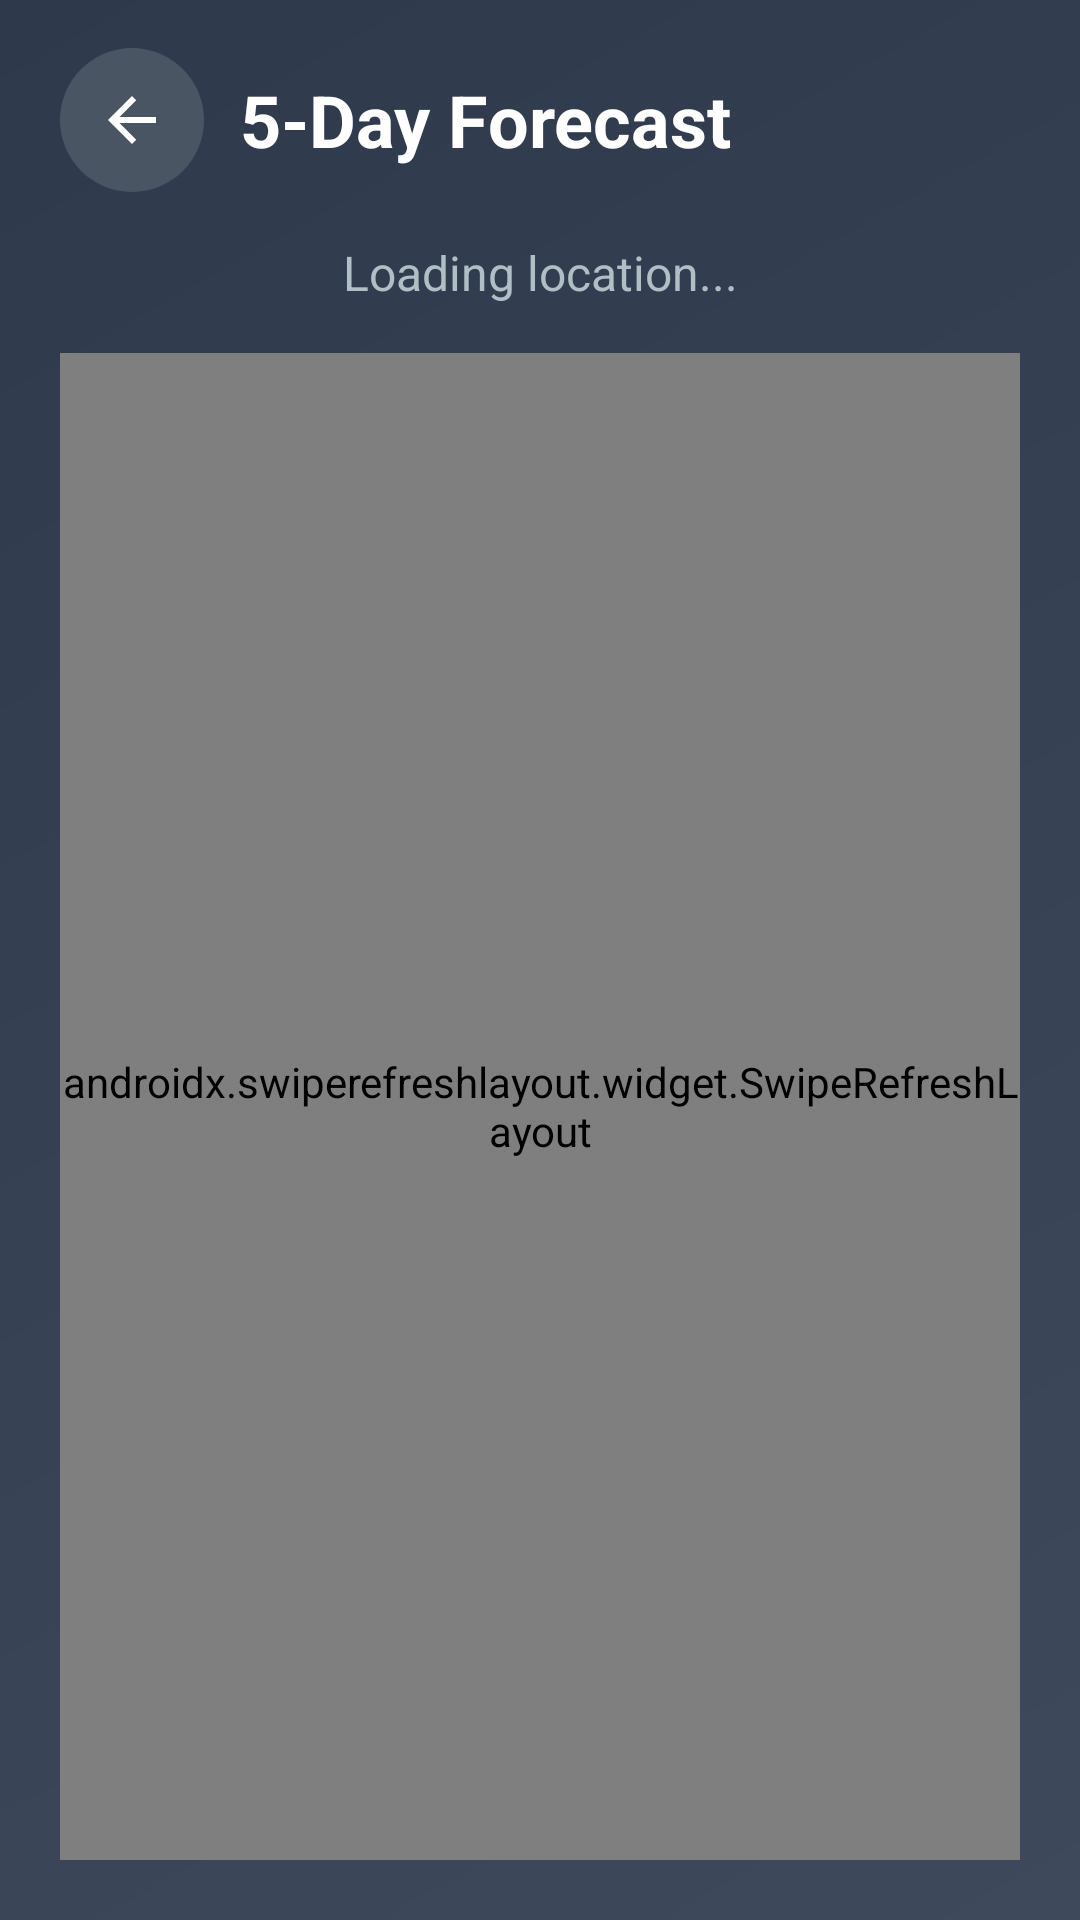

Layout XML and referenced resources for this Android screen:
<!-- AndroidManifest.xml: application theme Theme.Skycast -->
<!-- res/layout/activity_forecast.xml -->
<?xml version="1.0" encoding="utf-8"?>
<androidx.constraintlayout.widget.ConstraintLayout xmlns:android="http://schemas.android.com/apk/res/android"
    xmlns:app="http://schemas.android.com/apk/res-auto"
    xmlns:tools="http://schemas.android.com/tools"
    android:id="@+id/forecastMain"
    android:layout_width="match_parent"
    android:layout_height="match_parent"
    android:background="@drawable/background_gradient"
    tools:context=".ForecastActivity">

    
    <LinearLayout
        android:id="@+id/headerLayout"
        android:layout_width="match_parent"
        android:layout_height="wrap_content"
        android:orientation="horizontal"
        android:gravity="center_vertical"
        android:layout_marginHorizontal="20dp"
        android:layout_marginTop="16dp"
        app:layout_constraintTop_toTopOf="parent"
        app:layout_constraintStart_toStartOf="parent"
        app:layout_constraintEnd_toEndOf="parent">

        <ImageView
            android:id="@+id/btnBack"
            android:layout_width="48dp"
            android:layout_height="48dp"
            android:background="@drawable/rounded_button_ripple"
            android:padding="12dp"
            android:src="@drawable/ic_back"
            android:layout_marginEnd="12dp"
            android:scaleType="centerInside"
            android:clickable="true"
            android:focusable="true" />

        <TextView
            android:layout_width="0dp"
            android:layout_height="wrap_content"
            android:layout_weight="1"
            android:text="5-Day Forecast"
            android:textColor="@color/text_primary"
            android:textSize="24sp"
            android:textStyle="bold" />

    </LinearLayout>

    
    <TextView
        android:id="@+id/tvForecastLocation"
        android:layout_width="match_parent"
        android:layout_height="wrap_content"
        android:layout_marginHorizontal="20dp"
        android:layout_marginTop="16dp"
        android:text="Loading location..."
        android:textColor="@color/text_secondary"
        android:textSize="16sp"
        android:gravity="center"
        app:layout_constraintTop_toBottomOf="@id/headerLayout"
        app:layout_constraintStart_toStartOf="parent"
        app:layout_constraintEnd_toEndOf="parent" />

    
    <androidx.swiperefreshlayout.widget.SwipeRefreshLayout
        android:id="@+id/swipeRefreshLayout"
        android:layout_width="match_parent"
        android:layout_height="0dp"
        android:layout_marginHorizontal="20dp"
        android:layout_marginTop="16dp"
        android:layout_marginBottom="20dp"
        app:layout_constraintTop_toBottomOf="@id/tvForecastLocation"
        app:layout_constraintBottom_toBottomOf="parent"
        app:layout_constraintStart_toStartOf="parent"
        app:layout_constraintEnd_toEndOf="parent">

        <androidx.recyclerview.widget.RecyclerView
            android:id="@+id/recyclerViewForecast"
            android:layout_width="match_parent"
            android:layout_height="match_parent"
            android:clipToPadding="false"
            android:paddingTop="8dp"
            android:paddingBottom="8dp"
            tools:listitem="@layout/item_forecast" />

    </androidx.swiperefreshlayout.widget.SwipeRefreshLayout>

    
    <androidx.cardview.widget.CardView
        android:id="@+id/loadingCard"
        android:layout_width="wrap_content"
        android:layout_height="wrap_content"
        android:layout_marginTop="100dp"
        app:cardBackgroundColor="@color/card_background"
        app:cardCornerRadius="16dp"
        app:cardElevation="8dp"
        app:layout_constraintTop_toBottomOf="@id/tvForecastLocation"
        app:layout_constraintStart_toStartOf="parent"
        app:layout_constraintEnd_toEndOf="parent"
        android:visibility="gone">

        <LinearLayout
            android:layout_width="wrap_content"
            android:layout_height="wrap_content"
            android:orientation="vertical"
            android:gravity="center"
            android:padding="24dp">

            <ProgressBar
                android:layout_width="48dp"
                android:layout_height="48dp"
                android:indeterminateTint="@color/light_blue" />

            <TextView
                android:layout_width="wrap_content"
                android:layout_height="wrap_content"
                android:layout_marginTop="12dp"
                android:text="Loading forecast..."
                android:textColor="@color/text_secondary"
                android:textSize="14sp" />

        </LinearLayout>

    </androidx.cardview.widget.CardView>

    
    <androidx.cardview.widget.CardView
        android:id="@+id/errorCard"
        android:layout_width="match_parent"
        android:layout_height="wrap_content"
        android:layout_marginHorizontal="20dp"
        android:layout_marginTop="100dp"
        app:cardBackgroundColor="@color/card_background"
        app:cardCornerRadius="16dp"
        app:cardElevation="8dp"
        app:layout_constraintTop_toBottomOf="@id/tvForecastLocation"
        app:layout_constraintStart_toStartOf="parent"
        app:layout_constraintEnd_toEndOf="parent"
        android:visibility="gone">

        <LinearLayout
            android:layout_width="match_parent"
            android:layout_height="wrap_content"
            android:orientation="vertical"
            android:gravity="center"
            android:padding="24dp">

            <TextView
                android:layout_width="wrap_content"
                android:layout_height="wrap_content"
                android:text="⚠️"
                android:textSize="48sp" />

            <TextView
                android:id="@+id/tvError"
                android:layout_width="wrap_content"
                android:layout_height="wrap_content"
                android:layout_marginTop="8dp"
                android:text="Failed to load forecast"
                android:textColor="@color/text_primary"
                android:textSize="16sp"
                android:gravity="center" />

            <TextView
                android:layout_width="wrap_content"
                android:layout_height="wrap_content"
                android:layout_marginTop="4dp"
                android:text="Pull down to try again"
                android:textColor="@color/text_secondary"
                android:textSize="14sp"
                android:gravity="center" />

        </LinearLayout>

    </androidx.cardview.widget.CardView>

</androidx.constraintlayout.widget.ConstraintLayout>
<!-- res/layout/item_forecast.xml (included above) -->
<?xml version="1.0" encoding="utf-8"?>
<androidx.cardview.widget.CardView xmlns:android="http://schemas.android.com/apk/res/android"
    xmlns:app="http://schemas.android.com/apk/res-auto"
    xmlns:tools="http://schemas.android.com/tools"
    android:layout_width="match_parent"
    android:layout_height="wrap_content"
    android:layout_marginBottom="8dp"
    app:cardBackgroundColor="@color/card_background"
    app:cardCornerRadius="16dp"
    app:cardElevation="4dp">

    <LinearLayout
        android:layout_width="match_parent"
        android:layout_height="wrap_content"
        android:orientation="horizontal"
        android:gravity="center_vertical"
        android:padding="16dp">

        
        <LinearLayout
            android:layout_width="0dp"
            android:layout_height="wrap_content"
            android:layout_weight="1"
            android:orientation="vertical">

            <TextView
                android:id="@+id/tvForecastDate"
                android:layout_width="wrap_content"
                android:layout_height="wrap_content"
                android:text="Mon, Jun 26"
                android:textColor="@color/text_primary"
                android:textSize="16sp"
                android:textStyle="bold"
                tools:text="Mon, Jun 26" />

            <TextView
                android:id="@+id/tvForecastTime"
                android:layout_width="wrap_content"
                android:layout_height="wrap_content"
                android:layout_marginTop="2dp"
                android:text="15:00"
                android:textColor="@color/text_secondary"
                android:textSize="14sp"
                tools:text="15:00" />

        </LinearLayout>

        
        <TextView
            android:id="@+id/tvWeatherIcon"
            android:layout_width="48dp"
            android:layout_height="48dp"
            android:layout_marginHorizontal="16dp"
            android:gravity="center"
            android:text="🌤️"
            android:textSize="32sp"
            tools:text="🌤️" />

        
        <LinearLayout
            android:layout_width="wrap_content"
            android:layout_height="wrap_content"
            android:orientation="vertical"
            android:gravity="center_horizontal"
            android:minWidth="80dp">

            <TextView
                android:id="@+id/tvTemperature"
                android:layout_width="wrap_content"
                android:layout_height="wrap_content"
                android:text="24°"
                android:textColor="@color/text_primary"
                android:textSize="20sp"
                android:textStyle="bold"
                tools:text="24°" />

            <TextView
                android:id="@+id/tvWeatherDescription"
                android:layout_width="wrap_content"
                android:layout_height="wrap_content"
                android:layout_marginTop="2dp"
                android:text="Partly Cloudy"
                android:textColor="@color/text_secondary"
                android:textSize="12sp"
                android:gravity="center"
                android:maxLines="2"
                android:ellipsize="end"
                tools:text="Partly Cloudy" />

        </LinearLayout>

        
        <LinearLayout
            android:layout_width="wrap_content"
            android:layout_height="wrap_content"
            android:layout_marginStart="16dp"
            android:orientation="vertical"
            android:gravity="end">

            <LinearLayout
                android:layout_width="wrap_content"
                android:layout_height="wrap_content"
                android:orientation="horizontal"
                android:gravity="center_vertical">

                <TextView
                    android:layout_width="wrap_content"
                    android:layout_height="wrap_content"
                    android:text="💧"
                    android:textSize="12sp" />

                <TextView
                    android:id="@+id/tvHumidity"
                    android:layout_width="wrap_content"
                    android:layout_height="wrap_content"
                    android:layout_marginStart="4dp"
                    android:text="65%"
                    android:textColor="@color/text_secondary"
                    android:textSize="12sp"
                    tools:text="65%" />

            </LinearLayout>

            <LinearLayout
                android:layout_width="wrap_content"
                android:layout_height="wrap_content"
                android:layout_marginTop="4dp"
                android:orientation="horizontal"
                android:gravity="center_vertical">

                <TextView
                    android:layout_width="wrap_content"
                    android:layout_height="wrap_content"
                    android:text="🌬️"
                    android:textSize="12sp" />

                <TextView
                    android:id="@+id/tvWindSpeed"
                    android:layout_width="wrap_content"
                    android:layout_height="wrap_content"
                    android:layout_marginStart="4dp"
                    android:text="12 km/h"
                    android:textColor="@color/text_secondary"
                    android:textSize="12sp"
                    tools:text="12 km/h" />

            </LinearLayout>

        </LinearLayout>

    </LinearLayout>

</androidx.cardview.widget.CardView>
<!-- resources referenced by this layout -->
<resources>
  <color name="card_background">#4A5465</color>
  <color name="light_blue">#64B5F6</color>
  <color name="text_primary">#FFFFFF</color>
  <color name="text_secondary">#B0BEC5</color>
  <!-- drawable background_gradient (drawable) -->
  <?xml version="1.0" encoding="utf-8"?>
  <shape xmlns:android="http://schemas.android.com/apk/res/android">
      <gradient
          android:startColor="#3E4A5C"
          android:endColor="#2E3A4C"
          android:angle="135" />
  </shape>
  <!-- drawable ic_back (drawable) -->
  <?xml version="1.0" encoding="utf-8"?>
  <vector xmlns:android="http://schemas.android.com/apk/res/android"
      android:width="24dp"
      android:height="24dp"
      android:viewportWidth="24"
      android:viewportHeight="24">
      <path
          android:fillColor="@color/text_primary"
          android:pathData="M20,11H7.83l5.59,-5.59L12,4l-8,8l8,8l1.41,-1.41L7.83,13H20V11z"/>
  </vector>
  <!-- drawable rounded_button_ripple (drawable) -->
  <?xml version="1.0" encoding="utf-8"?>
  <ripple xmlns:android="http://schemas.android.com/apk/res/android"
      android:color="@color/text_secondary">
      <item>
          <shape android:shape="oval">
              <solid android:color="@color/secondary_dark" />
          </shape>
      </item>
  </ripple>
  <style name="Theme.Skycast" parent="Base.Theme.Skycast" />
  <color name="secondary_dark">#4A5564</color>
  <style name="Base.Theme.Skycast" parent="Theme.Material3.DayNight.NoActionBar">
          
          <item name="android:statusBarColor">@android:color/transparent</item>
          <item name="android:navigationBarColor">@android:color/transparent</item>
          <item name="android:windowLightStatusBar">true</item>
          <item name="android:windowLightNavigationBar">true</item>
      </style>
</resources>
